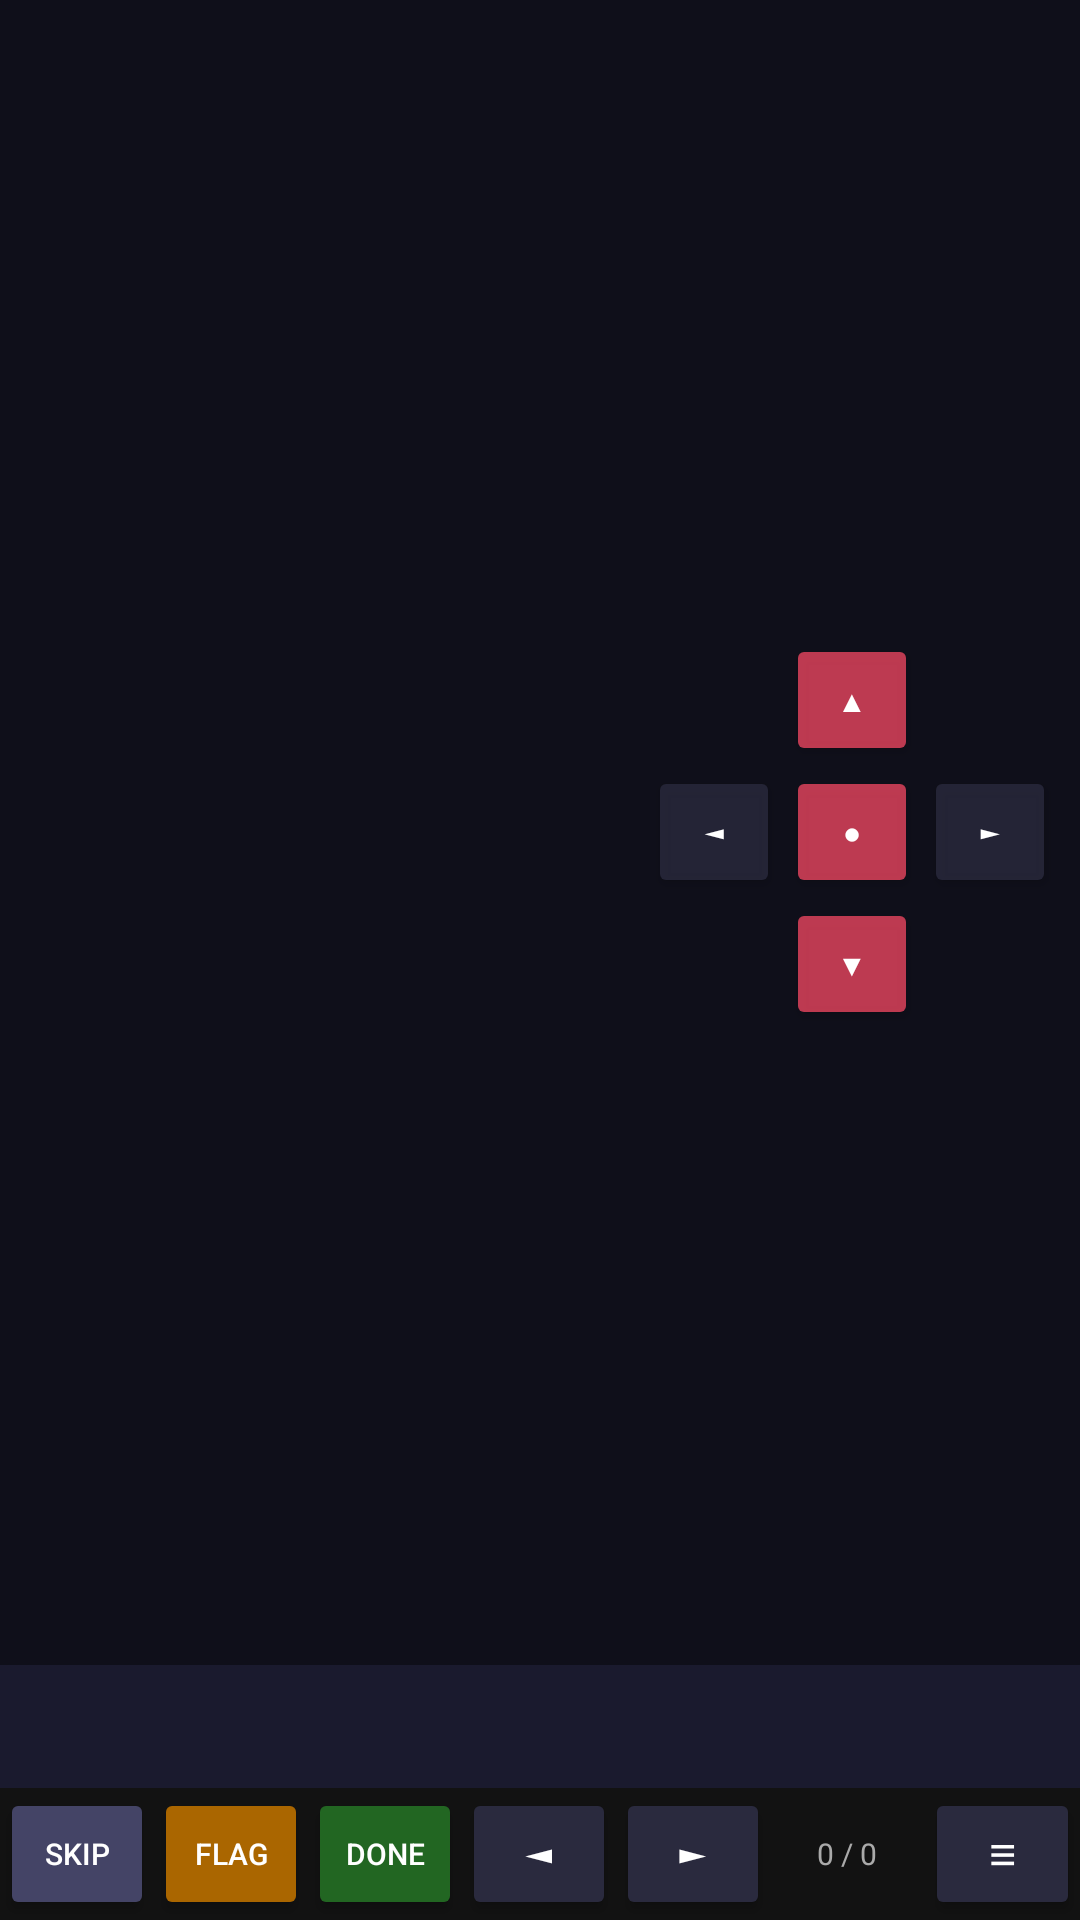

The Android layout XML behind this screen, and the referenced resources:
<!-- AndroidManifest.xml: application theme AppTheme -->
<!-- res/layout/panel_preview.xml -->
<?xml version="1.0" encoding="utf-8"?>
<LinearLayout xmlns:android="http://schemas.android.com/apk/res/android"
    android:layout_width="match_parent"
    android:layout_height="match_parent"
    android:orientation="vertical"
    android:background="#0F0F1A">

    
    <FrameLayout
        android:layout_width="match_parent"
        android:layout_height="0dp"
        android:layout_weight="1">

        <ImageView
            android:id="@+id/imagePreview"
            android:layout_width="match_parent"
            android:layout_height="match_parent"
            android:scaleType="fitCenter"
            android:visibility="gone"/>

        <VideoView
            android:id="@+id/videoPreview"
            android:layout_width="match_parent"
            android:layout_height="match_parent"
            android:visibility="gone"/>
        

<LinearLayout
    android:id="@+id/gestureOverlay"
    android:layout_width="match_parent"
    android:layout_height="wrap_content"
    android:orientation="vertical"
    android:padding="6dp"
    android:gravity="center"
    android:background="#88000000"
    android:visibility="gone">

    <LinearLayout
        android:layout_width="match_parent"
        android:layout_height="wrap_content"
        android:orientation="horizontal">

        <TextView
            android:id="@+id/swipeLeftLabel"
            android:layout_width="0dp"
            android:layout_height="wrap_content"
            android:layout_weight="1"
            android:text="←"
            android:textColor="#FFFFFF"
            android:textSize="12sp"
            android:gravity="center" />

        <TextView
            android:id="@+id/swipeUpLabel"
            android:layout_width="0dp"
            android:layout_height="wrap_content"
            android:layout_weight="1"
            android:text="↑"
            android:textColor="#FFFFFF"
            android:textSize="12sp"
            android:gravity="center" />

        <TextView
            android:id="@+id/swipeDownLabel"
            android:layout_width="0dp"
            android:layout_height="wrap_content"
            android:layout_weight="1"
            android:text="↓"
            android:textColor="#FFFFFF"
            android:textSize="12sp"
            android:gravity="center" />

        <TextView
            android:id="@+id/swipeRightLabel"
            android:layout_width="0dp"
            android:layout_height="wrap_content"
            android:layout_weight="1"
            android:text="→"
            android:textColor="#FFFFFF"
            android:textSize="12sp"
            android:gravity="center" />
    </LinearLayout>
</LinearLayout>
        
        <LinearLayout
            android:id="@+id/unsupportedPreview"
            android:layout_width="wrap_content"
            android:layout_height="wrap_content"
            android:layout_gravity="center"
            android:orientation="vertical"
            android:gravity="center"
            android:visibility="gone">

            <TextView
                android:id="@+id/unsupportedIcon"
                android:layout_width="wrap_content"
                android:layout_height="wrap_content"
                android:text="⚠"
                android:textSize="48sp"
                android:textColor="#888888"/>

            <TextView
                android:id="@+id/unsupportedText"
                android:layout_width="wrap_content"
                android:layout_height="wrap_content"
                android:textColor="#888888"
                android:textSize="14sp"
                android:gravity="center"
                android:layout_marginTop="8dp"/>

        </LinearLayout>

        
        <LinearLayout
            android:id="@+id/dpadContainer"
            android:layout_width="wrap_content"
            android:layout_height="wrap_content"
            android:layout_gravity="center_vertical|end"
            android:layout_marginEnd="8dp"
            android:orientation="vertical"
            android:gravity="center"
            android:background="@null">

            <Button
                android:id="@+id/dpadUp"
                android:layout_width="44dp"
                android:layout_height="44dp"
                android:text="▲"
                android:textSize="10sp"
                android:textColor="#FFFFFF"
                android:backgroundTint="#CCE94560"
                android:layout_gravity="center"/>

            <LinearLayout
                android:layout_width="wrap_content"
                android:layout_height="wrap_content"
                android:orientation="horizontal"
                android:layout_gravity="center">

                <Button
                    android:id="@+id/dpadLeft"
                    android:layout_width="44dp"
                    android:layout_height="44dp"
                    android:text="◄"
                    android:textSize="10sp"
                    android:textColor="#FFFFFF"
                    android:backgroundTint="#CC2A2A3E"/>

                <Button
                    android:id="@+id/dpadCenter"
                    android:layout_width="44dp"
                    android:layout_height="44dp"
                    android:text="●"
                    android:textSize="10sp"
                    android:textColor="#FFFFFF"
                    android:backgroundTint="#CCE94560"
                    android:layout_marginStart="2dp"
                    android:layout_marginEnd="2dp"/>

                <Button
                    android:id="@+id/dpadRight"
                    android:layout_width="44dp"
                    android:layout_height="44dp"
                    android:text="►"
                    android:textSize="10sp"
                    android:textColor="#FFFFFF"
                    android:backgroundTint="#CC2A2A3E"/>

            </LinearLayout>

            <Button
                android:id="@+id/dpadDown"
                android:layout_width="44dp"
                android:layout_height="44dp"
                android:text="▼"
                android:textSize="10sp"
                android:textColor="#FFFFFF"
                android:backgroundTint="#CCE94560"
                android:layout_gravity="center"/>

        </LinearLayout>

        
        <LinearLayout
            android:id="@+id/tagSidePanel"
            android:layout_width="140dp"
            android:layout_height="match_parent"
            android:layout_gravity="end"
            android:orientation="vertical"
            android:background="#EE1A1A2E"
            android:padding="6dp"
            android:visibility="gone">

            <Spinner
                android:id="@+id/tagListSpinner"
                android:layout_width="match_parent"
                android:layout_height="36dp"
                android:background="#2A2A3E"/>

            <View
                android:layout_width="match_parent"
                android:layout_height="1dp"
                android:background="#2A2A3E"
                android:layout_marginTop="4dp"
                android:layout_marginBottom="4dp"/>

            <androidx.recyclerview.widget.RecyclerView
                android:id="@+id/sidePanelTagList"
                android:layout_width="match_parent"
                android:layout_height="match_parent"/>

        </LinearLayout>

    </FrameLayout>

    
    <LinearLayout
        android:layout_width="match_parent"
        android:layout_height="wrap_content"
        android:orientation="vertical"
        android:background="#1A1A2E"
        android:padding="6dp">

        <TextView
            android:id="@+id/detailFileName"
            android:layout_width="match_parent"
            android:layout_height="wrap_content"
            android:textColor="#FFFFFF"
            android:textSize="11sp"
            android:textStyle="bold"
            android:singleLine="true"
            android:ellipsize="middle"/>

        <TextView
            android:id="@+id/detailMeta"
            android:layout_width="match_parent"
            android:layout_height="wrap_content"
            android:textColor="#AAAAAA"
            android:textSize="9sp"
            android:layout_marginTop="2dp"/>

    </LinearLayout>

    
    <LinearLayout
        android:layout_width="match_parent"
        android:layout_height="44dp"
        android:orientation="horizontal"
        android:background="#121212">

        <Button
            android:id="@+id/btnSkip"
            android:layout_width="0dp"
            android:layout_height="match_parent"
            android:layout_weight="1"
            android:text="SKIP"
            android:textSize="10sp"
            android:textColor="#FFFFFF"
            android:backgroundTint="#444466"/>

        <Button
            android:id="@+id/btnFlag"
            android:layout_width="0dp"
            android:layout_height="match_parent"
            android:layout_weight="1"
            android:text="FLAG"
            android:textSize="10sp"
            android:textColor="#FFFFFF"
            android:backgroundTint="#AA6600"/>

        <Button
            android:id="@+id/btnDone"
            android:layout_width="0dp"
            android:layout_height="match_parent"
            android:layout_weight="1"
            android:text="DONE"
            android:textSize="10sp"
            android:textColor="#FFFFFF"
            android:backgroundTint="#226622"/>

        <Button
            android:id="@+id/btnPrev"
            android:layout_width="0dp"
            android:layout_height="match_parent"
            android:layout_weight="1"
            android:text="◄"
            android:textSize="14sp"
            android:textColor="#FFFFFF"
            android:backgroundTint="#2A2A3E"/>

        <Button
            android:id="@+id/btnNext"
            android:layout_width="0dp"
            android:layout_height="match_parent"
            android:layout_weight="1"
            android:text="►"
            android:textSize="14sp"
            android:textColor="#FFFFFF"
            android:backgroundTint="#2A2A3E"/>

        <TextView
            android:id="@+id/positionCounter"
            android:layout_width="0dp"
            android:layout_height="match_parent"
            android:layout_weight="1"
            android:gravity="center"
            android:textColor="#AAAAAA"
            android:textSize="10sp"
            android:text="0 / 0"/>

        <Button
            android:id="@+id/btnTogglePanel"
            android:layout_width="0dp"
            android:layout_height="match_parent"
            android:layout_weight="1"
            android:text="≡"
            android:textSize="16sp"
            android:textColor="#FFFFFF"
            android:backgroundTint="#2A2A3E"/>

    </LinearLayout>

</LinearLayout>
<!-- resources referenced by this layout -->
<resources>
  <style name="AppTheme" parent="Theme.AppCompat">
          <item name="colorPrimary">#1A1A2E</item>
          <item name="colorPrimaryDark">#0F0F1A</item>
          <item name="colorAccent">#E94560</item>
          <item name="android:windowBackground">#121212</item>
      </style>
</resources>
